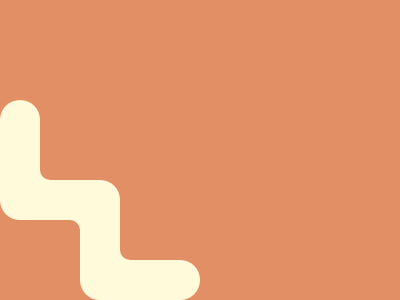

Here is a drawing made with CSS. Write the source that renders it.

<div class="a"></div>
<div class="a b"></div>
<div class="c"></div>
<div class="c h"></div>
<div class="d"></div>
<div class="d e"></div>
<div class="d f"></div>
<div class="a g"></div>
<style>
  body {
    margin: 0;
    background: #e38f66;
  }

  .a {
    width: 40px;
    height: 120px;
    background: #fffbda;
    border-radius: 50px 50px 0 50px;
    position: absolute;
    top: 100px;
  }

  .b {
    transform: rotate(90deg);
    left: 120px;
    top: 220px;
    border-radius: 50px 50px 50px 0;
  }

  .c {
    background: #fffbda;
    width: 60px;
    height: 150px;
    position: absolute;
    left: 40px;
    top: 120px;
  }

  .d {
    background: #e38f66;
    width: 90px;
    height: 80px;
    border-radius: 0 0 0 10px;
    position: absolute;
    left: 40px;
    top: 100px;
  }

  .e {
    top: 180px;
    left: 120px;
  }

  .f {
    left: -10px;
    top: 220px;
    border-radius: 0 10px 0 0;
  }

  .g {
    left: 80px;
    top: 180px;
    height: 90px;
  }

  .h {
    width: 50px;
    height: 50px;
    left: 100px;
    top: 210px;
  }
</style>
